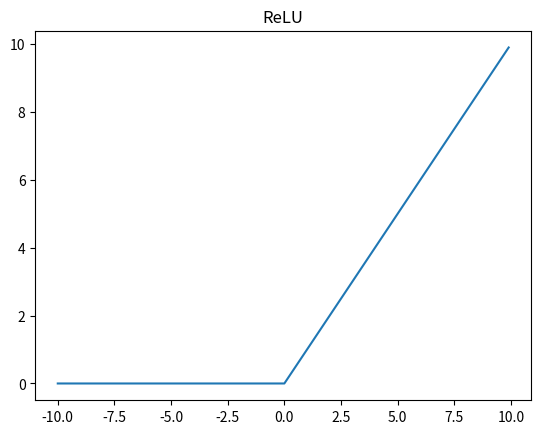

Write Python code to recreate this figure.
import numpy as np
import matplotlib.pyplot as plt

def relu(x):
    s = np.maximum(0, x)
    return s

t = np.arange(-10, 10, 0.1)

plt.plot(t, relu(t))
plt.title("ReLU")
plt.show()